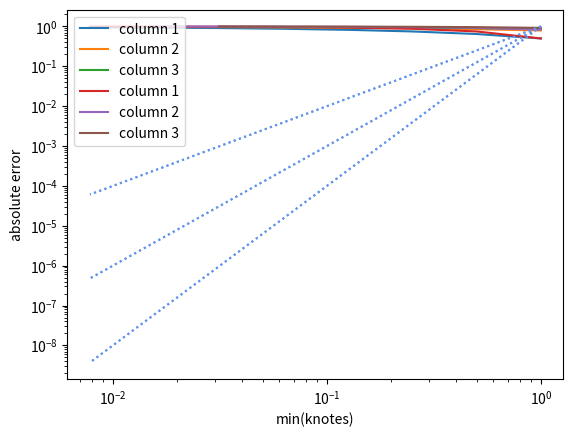

This chart was generated by the following Python code:
import numpy as np
from matplotlib import pyplot as plt

def neville_scheme(knotes, f, x):

    n = len(knotes)

    p = np.zeros((n,n))

    for k in range(n):
        for i in range(n-k):
            if k == 0:
                p[k, i] = f[i]
            else:
                p[k, i] = ((x - knotes[i+k])*p[k-1, i] - (x - knotes[i])*p[k-1, i+1])/(knotes[i]-knotes[i+k])

    return np.transpose(p)

def f(x):
    return np.tan(x)

def D_sym(h, x_0):
    h = np.asarray(h)
    return (f(x_0 + h) - f(x_0 - h)) / (h*2)

def plotConvergenceRates(knotes, p, n):
    plt.loglog(knotes[0:n], abs(p[0:n,0]-1), label="column 1")
    plt.loglog(knotes[0:n-1], abs(p[0:n-1,1]-1), label="column 2")
    plt.loglog(knotes[0:n-2], abs(p[0:n-2,2]-1), label="column 3")
    #plt.loglog(knotes[0:n-3], abs(p[0:n-3,3]-1), label="column 4")
    #plt.loglog(knotes[0:n-4], abs(p[0:n-4,4]-1), label="column 5")

    plt.loglog(knotes[0:n], np.power(knotes, 2), linestyle=":", color='cornflowerblue')
    plt.loglog(knotes[0:n], np.power(knotes, 3), linestyle=":", color='cornflowerblue')
    plt.loglog(knotes[0:n], np.power(knotes, 4), linestyle=":", color='cornflowerblue')

    plt.xlabel('min(knotes)')
    plt.ylabel('absolute error')
    plt.legend(loc="upper left")

    plt.show()

n = 8
x_0 = 0
knotes = []

for i in range(n):
    knotes.append(np.exp2(-i))

values = D_sym(knotes, x_0*np.ones(n))

p = neville_scheme(knotes, values, x_0)
#print(p)
#input('Press enter to continue..')

#plotConvergenceRates(knotes, p, n)


knotes_2 = np.power(knotes, 2)
values = D_sym(knotes_2, x_0*np.ones(n))
p = neville_scheme(knotes_2, values, x_0)

#print(p)
#input('Press enter to continue..')

#plotConvergenceRates(knotes, p, n)

#-------------------------------------------------------------------

def f(x):
    x = np.asarray(x)
    print(x)
    print(np.power(np.amax([x, 0*x], axis=0), 3.0/2.0))
    return np.power(np.amax([x, 0*x], axis=0), 3.0/2.0)

values = D_sym(knotes, x_0*np.ones(n))

p = neville_scheme(knotes, values, x_0)
print(p)
input('Press enter to continue..')

plotConvergenceRates(knotes, p, n)


knotes_2 = np.power(knotes, 2)
values = D_sym(knotes_2, x_0*np.ones(n))
p = neville_scheme(knotes_2, values, x_0)

print(p)
input('Press enter to continue..')

plotConvergenceRates(knotes, p, n)
